2-way image classification set "roi_images" from GitHub (bruce17022006/DL_MINI_PROJECT); label vocabulary: no seatbelt, seatbelt.

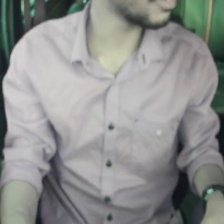
Label: no seatbelt

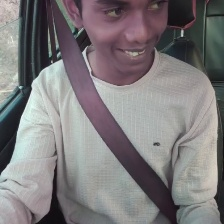
Label: seatbelt

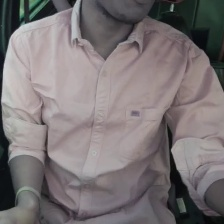
Label: no seatbelt

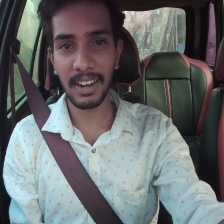
Label: seatbelt

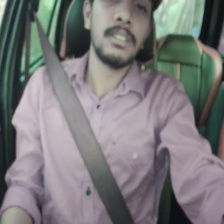
Label: seatbelt

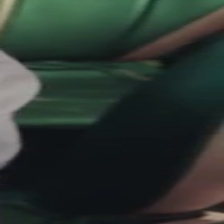
Label: no seatbelt
